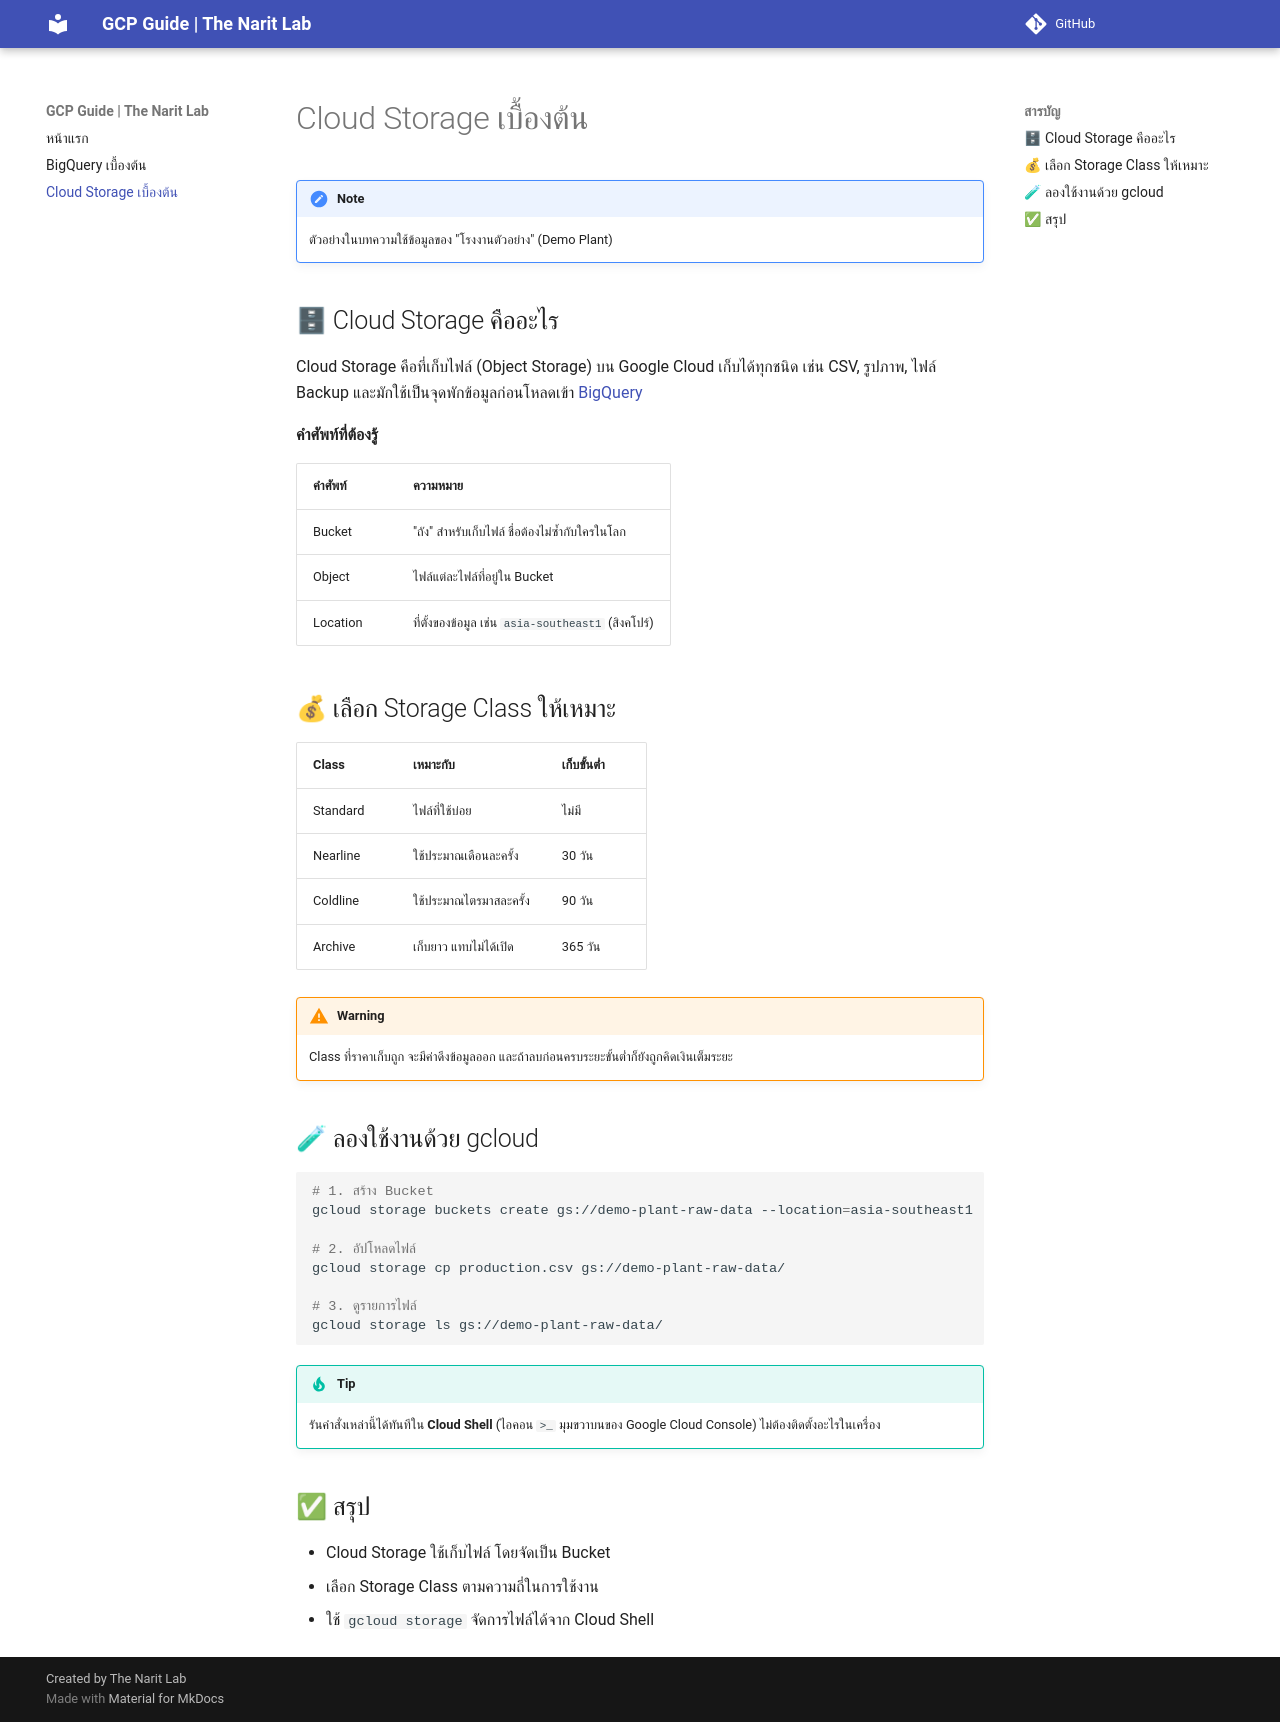

repository: thenaritlab/gcp · page: cloud-storage-basics/index.html · generator: mkdocs

# Cloud Storage เบื้องต้น

> [!NOTE]
> ตัวอย่างในบทความใช้ข้อมูลของ "โรงงานตัวอย่าง" (Demo Plant)

## 🗄 Cloud Storage คืออะไร

Cloud Storage คือที่เก็บไฟล์ (Object Storage) บน Google Cloud
เก็บได้ทุกชนิด เช่น CSV, รูปภาพ, ไฟล์ Backup และมักใช้เป็นจุดพักข้อมูลก่อนโหลดเข้า [BigQuery](bigquery-basics.md)

**คำศัพท์ที่ต้องรู้**

| คำศัพท์ | ความหมาย |
|---|---|
| Bucket | "ถัง" สำหรับเก็บไฟล์ ชื่อต้องไม่ซ้ำกับใครในโลก |
| Object | ไฟล์แต่ละไฟล์ที่อยู่ใน Bucket |
| Location | ที่ตั้งของข้อมูล เช่น `asia-southeast1` (สิงคโปร์) |

## 💰 เลือก Storage Class ให้เหมาะ

| Class | เหมาะกับ | เก็บขั้นต่ำ |
|---|---|---|
| Standard | ไฟล์ที่ใช้บ่อย | ไม่มี |
| Nearline | ใช้ประมาณเดือนละครั้ง | 30 วัน |
| Coldline | ใช้ประมาณไตรมาสละครั้ง | 90 วัน |
| Archive | เก็บยาว แทบไม่ได้เปิด | 365 วัน |

> [!WARNING]
> Class ที่ราคาเก็บถูก จะมีค่าดึงข้อมูลออก และถ้าลบก่อนครบระยะขั้นต่ำก็ยังถูกคิดเงินเต็มระยะ

## 🧪 ลองใช้งานด้วย gcloud

```bash
# 1. สร้าง Bucket
gcloud storage buckets create gs://demo-plant-raw-data --location=asia-southeast1

# 2. อัปโหลดไฟล์
gcloud storage cp production.csv gs://demo-plant-raw-data/

# 3. ดูรายการไฟล์
gcloud storage ls gs://demo-plant-raw-data/
```

> [!TIP]
> รันคำสั่งเหล่านี้ได้ทันทีใน **Cloud Shell** (ไอคอน `>_` มุมขวาบนของ Google Cloud Console) ไม่ต้องติดตั้งอะไรในเครื่อง

## ✅ สรุป

- Cloud Storage ใช้เก็บไฟล์ โดยจัดเป็น Bucket
- เลือก Storage Class ตามความถี่ในการใช้งาน
- ใช้ `gcloud storage` จัดการไฟล์ได้จาก Cloud Shell
